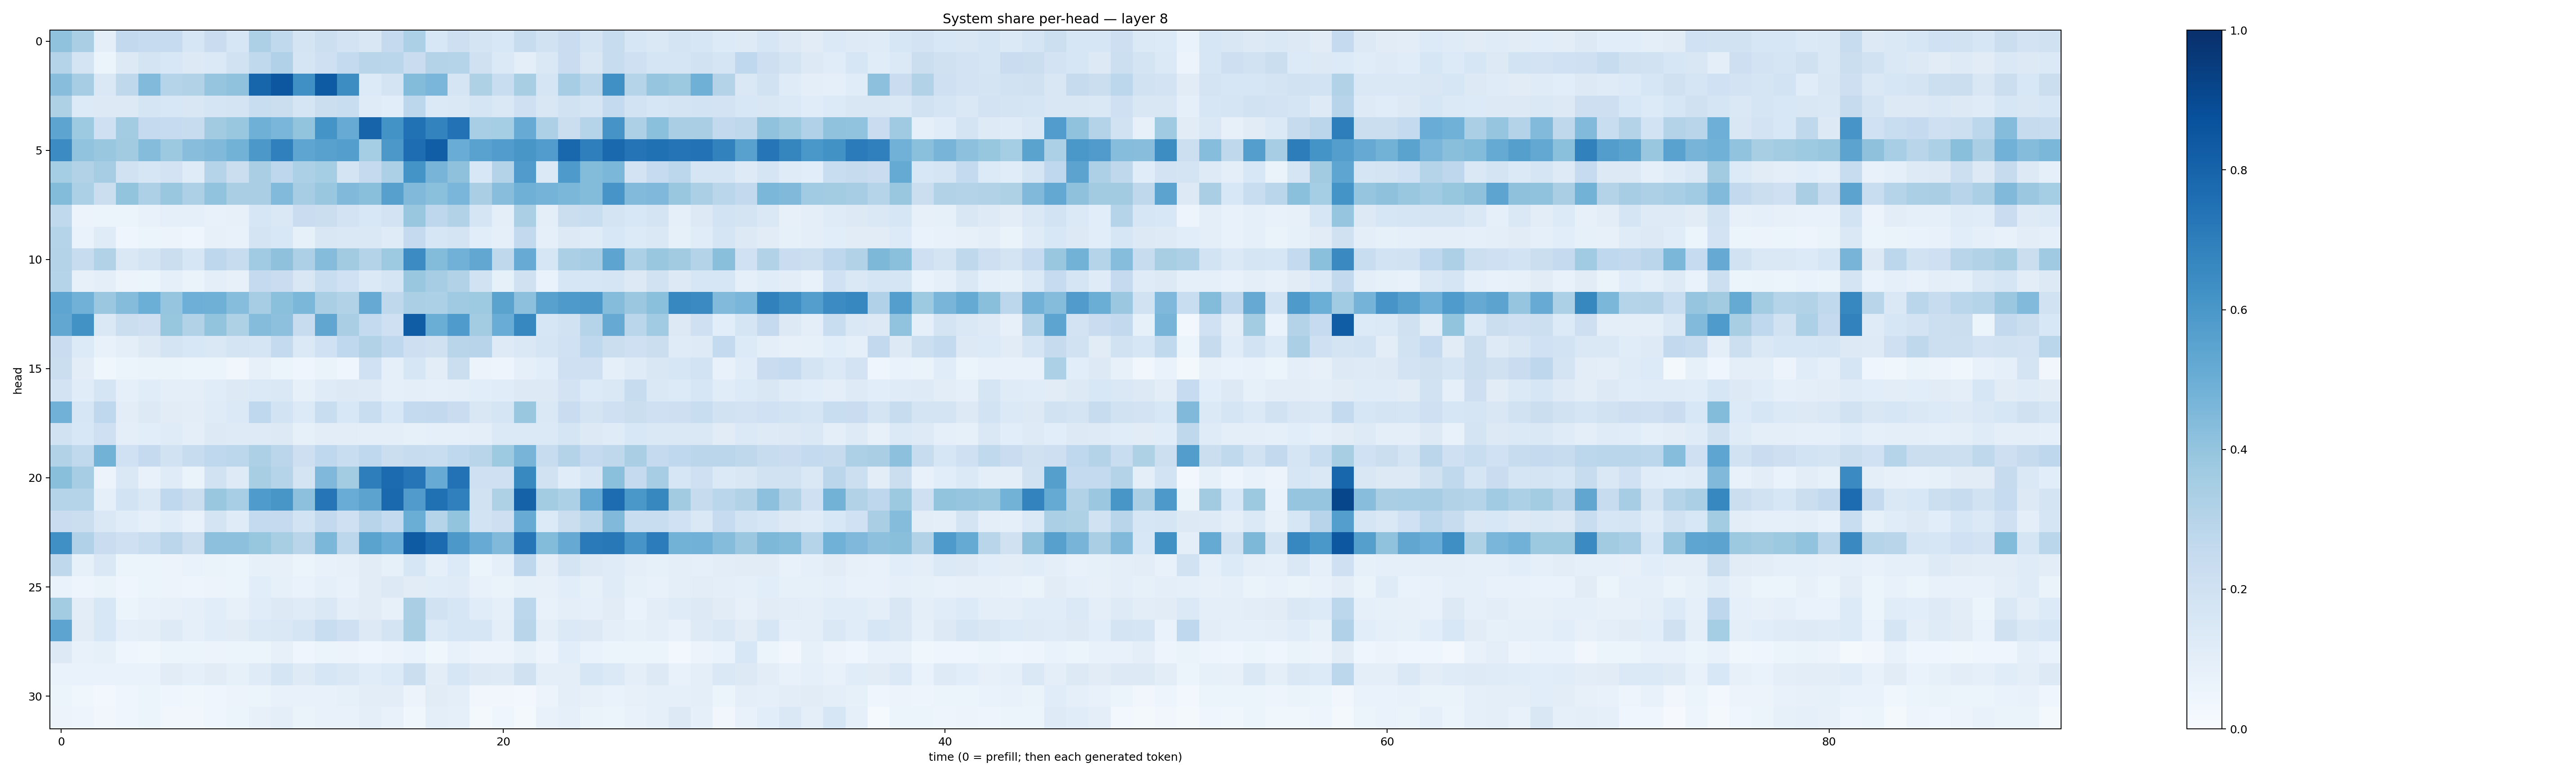

The file beside this chart, header and first rows:
0.4100151, 0.3364884, 0.1000889, 0.2590855, 0.24685952, 0.24619417, 0.15807877, 0.22764087, 0.15647407, 0.3257875, 0.26371205, 0.17647529, 0.2168416, 0.18194176, 0.14978437, 0.25308594, 0.33039334, 0.15363578, 0.2115074, 0.17319572, 0.15250234, 0.23722735, 0.1892528, 0.22996055
0.2973, 0.178, 0.05089, 0.1299, 0.179, 0.1531, 0.1275, 0.1381, 0.1893, 0.2656, 0.3169, 0.1676, 0.209, 0.2571, 0.2909, 0.2861, 0.2279, 0.3065, 0.3041, 0.197, 0.1402, 0.0977, 0.1466, 0.2285
0.426, 0.3479, 0.1445, 0.2702, 0.4452, 0.3032, 0.3123, 0.3953, 0.4098, 0.7934, 0.848, 0.632, 0.8321, 0.6411, 0.133, 0.1762, 0.4388, 0.4616, 0.1705, 0.3232, 0.2309, 0.3431, 0.1675, 0.348
0.3208, 0.1361, 0.1274, 0.1306, 0.1681, 0.1542, 0.1489, 0.1704, 0.1754, 0.2321, 0.2204, 0.1704, 0.2216, 0.2341, 0.1198, 0.1076, 0.2776, 0.1383, 0.1409, 0.1692, 0.1484, 0.2075, 0.15, 0.1946
0.5392, 0.3744, 0.2062, 0.3576, 0.2536, 0.2499, 0.2396, 0.3612, 0.3842, 0.49, 0.4629, 0.4004, 0.615, 0.5107, 0.7989, 0.6183, 0.7484, 0.6792, 0.7425, 0.3448, 0.355, 0.5109, 0.3275, 0.2256
0.6476, 0.4061, 0.3871, 0.3602, 0.4347, 0.3761, 0.4287, 0.4462, 0.4788, 0.5961, 0.6908, 0.5359, 0.5585, 0.5683, 0.352, 0.5939, 0.7628, 0.8211, 0.5053, 0.5517, 0.5769, 0.6041, 0.5756, 0.7877
0.353, 0.3145, 0.3511, 0.1917, 0.161, 0.1812, 0.1178, 0.3011, 0.2231, 0.3387, 0.2766, 0.3297, 0.3544, 0.1797, 0.2512, 0.3302, 0.6147, 0.4721, 0.411, 0.1558, 0.3083, 0.5791, 0.1375, 0.5864
0.4377, 0.3318, 0.2211, 0.3998, 0.3244, 0.3879, 0.3264, 0.406, 0.336, 0.3373, 0.4433, 0.348, 0.3887, 0.4467, 0.4257, 0.559, 0.448, 0.4215, 0.4626, 0.3392, 0.4285, 0.4917, 0.4736, 0.46
0.2636, 0.05838, 0.05284, 0.05332, 0.07512, 0.09333, 0.0864, 0.07292, 0.07894, 0.1582, 0.145, 0.2278, 0.2212, 0.1824, 0.1552, 0.1816, 0.3841, 0.277, 0.3087, 0.1717, 0.09458, 0.3331, 0.09469, 0.2214
0.3015, 0.06723, 0.1192, 0.04007, 0.05377, 0.05782, 0.04234, 0.07921, 0.07803, 0.1735, 0.154, 0.08358, 0.1518, 0.144, 0.1483, 0.1173, 0.2503, 0.1576, 0.174, 0.1078, 0.08892, 0.2613, 0.09151, 0.1257
0.3074, 0.2418, 0.3123, 0.1432, 0.1762, 0.2224, 0.1586, 0.276, 0.2388, 0.3643, 0.4119, 0.3272, 0.4353, 0.3626, 0.3074, 0.375, 0.6471, 0.4378, 0.4815, 0.5293, 0.2718, 0.5106, 0.1564, 0.3327
0.302, 0.0794, 0.0967, 0.05633, 0.06228, 0.08607, 0.0661, 0.09678, 0.08181, 0.2502, 0.2272, 0.1511, 0.2324, 0.2012, 0.1388, 0.1675, 0.3898, 0.3497, 0.3096, 0.1882, 0.08373, 0.1966, 0.06646, 0.1625
0.538, 0.4818, 0.3814, 0.435, 0.4984, 0.3967, 0.4942, 0.4911, 0.4305, 0.3478, 0.4205, 0.4599, 0.3387, 0.3087, 0.5131, 0.2732, 0.3321, 0.3312, 0.3697, 0.3714, 0.55, 0.4156, 0.5577, 0.5892
0.5289, 0.6225, 0.1472, 0.2249, 0.2123, 0.3943, 0.3099, 0.3988, 0.3217, 0.4339, 0.4152, 0.2382, 0.5326, 0.3393, 0.2554, 0.2057, 0.8278, 0.5002, 0.5859, 0.3584, 0.5066, 0.665, 0.159, 0.1886
0.2287, 0.1366, 0.07069, 0.09901, 0.1277, 0.1774, 0.1554, 0.1411, 0.1749, 0.1654, 0.256, 0.1381, 0.201, 0.2686, 0.3111, 0.2692, 0.2113, 0.1972, 0.2895, 0.294, 0.1237, 0.1407, 0.166, 0.2026
0.2254, 0.1042, 0.0363, 0.06182, 0.06291, 0.06262, 0.05213, 0.06076, 0.0343, 0.08152, 0.0514, 0.0457, 0.06306, 0.03958, 0.1998, 0.08658, 0.1578, 0.1028, 0.2196, 0.05485, 0.04808, 0.08818, 0.1091, 0.2084
0.181, 0.1139, 0.1703, 0.09021, 0.1144, 0.09661, 0.1013, 0.1145, 0.1296, 0.14, 0.1457, 0.08381, 0.1195, 0.1264, 0.1245, 0.09163, 0.09456, 0.09021, 0.09893, 0.1089, 0.115, 0.1251, 0.131, 0.1799
0.4825, 0.1623, 0.2694, 0.1028, 0.1306, 0.1115, 0.1021, 0.1197, 0.139, 0.2691, 0.1874, 0.1355, 0.2335, 0.1556, 0.2309, 0.1541, 0.2544, 0.2586, 0.2287, 0.1518, 0.1658, 0.3848, 0.1417, 0.23
0.1951, 0.1534, 0.205, 0.1006, 0.1072, 0.121, 0.1014, 0.1262, 0.1237, 0.1221, 0.1317, 0.08583, 0.1034, 0.1036, 0.09807, 0.09897, 0.08323, 0.08714, 0.08874, 0.09734, 0.1395, 0.1381, 0.1385, 0.1702
0.31, 0.265, 0.4804, 0.1993, 0.2528, 0.1902, 0.2416, 0.2662, 0.2797, 0.3263, 0.2848, 0.2118, 0.2683, 0.2317, 0.2668, 0.2248, 0.2411, 0.2332, 0.2685, 0.2914, 0.3715, 0.4719, 0.2382, 0.3077
0.4243, 0.3501, 0.05813, 0.1428, 0.07495, 0.1205, 0.06415, 0.1928, 0.1223, 0.3408, 0.3033, 0.1754, 0.4526, 0.3574, 0.6978, 0.7718, 0.7337, 0.5107, 0.7451, 0.2107, 0.2092, 0.658, 0.1938, 0.1172
0.3033, 0.3029, 0.09322, 0.1868, 0.1433, 0.2684, 0.2253, 0.3836, 0.3441, 0.5824, 0.6029, 0.4174, 0.7269, 0.5046, 0.5435, 0.7795, 0.5787, 0.7537, 0.6898, 0.1922, 0.3233, 0.8084, 0.3568, 0.331
0.229, 0.2196, 0.1419, 0.1137, 0.09098, 0.1147, 0.07154, 0.1745, 0.1191, 0.2566, 0.2519, 0.1855, 0.258, 0.2092, 0.2936, 0.2563, 0.5026, 0.2983, 0.3991, 0.1863, 0.211, 0.5091, 0.1341, 0.2254
0.6291, 0.3172, 0.2284, 0.2056, 0.231, 0.2842, 0.2213, 0.4151, 0.4161, 0.3909, 0.3403, 0.2909, 0.4595, 0.2792, 0.5494, 0.5065, 0.8327, 0.7725, 0.5976, 0.5092, 0.446, 0.7283, 0.4383, 0.5125
0.2695, 0.08277, 0.1474, 0.05303, 0.06034, 0.05611, 0.06742, 0.06533, 0.061, 0.08443, 0.07935, 0.05892, 0.07611, 0.08176, 0.111, 0.08354, 0.1592, 0.09127, 0.1347, 0.05864, 0.09358, 0.2767, 0.1043, 0.1747
0.06782, 0.04739, 0.06488, 0.04559, 0.06229, 0.05716, 0.04943, 0.05537, 0.05106, 0.1071, 0.08453, 0.07031, 0.08776, 0.07607, 0.1097, 0.1279, 0.1095, 0.1161, 0.12, 0.07535, 0.06508, 0.08337, 0.0813, 0.1076
0.3557, 0.1027, 0.1536, 0.06172, 0.0715, 0.07995, 0.08871, 0.1078, 0.07857, 0.1169, 0.1288, 0.1198, 0.1481, 0.09603, 0.1127, 0.08122, 0.3376, 0.1908, 0.1605, 0.1143, 0.08679, 0.2782, 0.0745, 0.09545
0.54, 0.1123, 0.1556, 0.08716, 0.09785, 0.1216, 0.09363, 0.1137, 0.1125, 0.1386, 0.1446, 0.1717, 0.2313, 0.2036, 0.1308, 0.1729, 0.343, 0.1399, 0.1581, 0.1593, 0.0969, 0.2894, 0.09964, 0.1375
0.1311, 0.07804, 0.08398, 0.04062, 0.03592, 0.05863, 0.05916, 0.05534, 0.06216, 0.05127, 0.07931, 0.04419, 0.05175, 0.05531, 0.04553, 0.0572, 0.06925, 0.03798, 0.07368, 0.05587, 0.05488, 0.08219, 0.05804, 0.1068
0.06647, 0.06671, 0.06867, 0.06762, 0.06937, 0.1109, 0.08888, 0.1117, 0.08589, 0.1201, 0.1685, 0.1222, 0.1572, 0.1432, 0.1156, 0.1342, 0.2232, 0.1033, 0.1607, 0.1277, 0.1223, 0.1961, 0.09714, 0.09656
0.06116, 0.03849, 0.02974, 0.04154, 0.05092, 0.04163, 0.03552, 0.04008, 0.05722, 0.06151, 0.07292, 0.07417, 0.07341, 0.08586, 0.1021, 0.1054, 0.05837, 0.1121, 0.09576, 0.03286, 0.03411, 0.02377, 0.0549, 0.099
0.05523, 0.04932, 0.03227, 0.04632, 0.05413, 0.03206, 0.03372, 0.04656, 0.06239, 0.07879, 0.098, 0.06616, 0.07282, 0.071, 0.09999, 0.07227, 0.03897, 0.09593, 0.08876, 0.01772, 0.0419, 0.02103, 0.07114, 0.0897
